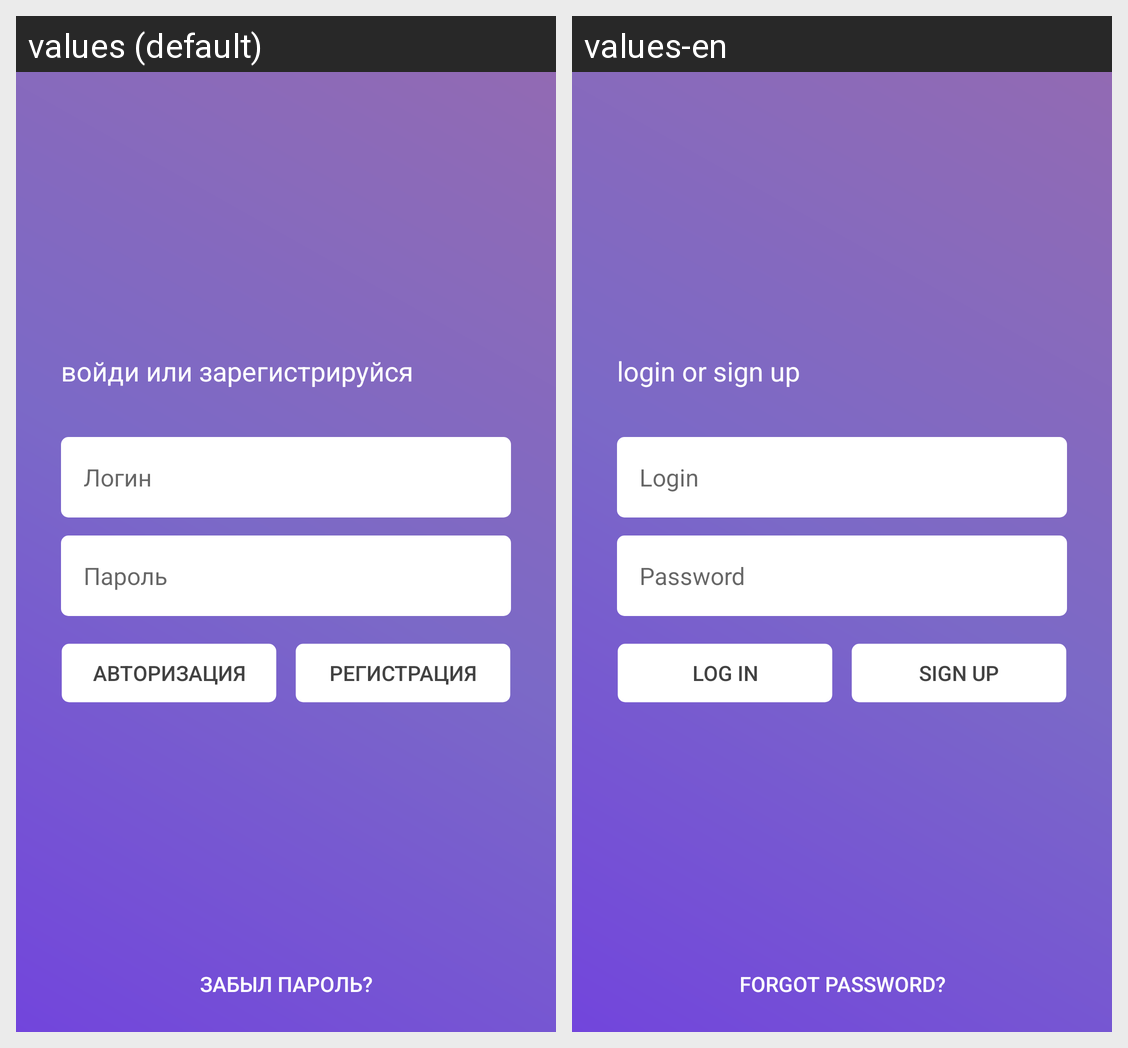

Locale-by-locale string values for the Android screen shown in this grid:
Android screen res/layout/activity_login.xml rendered under 2 locales, left to right: values (default), values-en. Device: Nexus 5 (rendered at 1080×1920; each locale shown at half size, 540×960, under a caption strip naming it); theme AppTheme.
Strings drawn on this screen, with the default value and each locale's value (text and hints the layout hard-codes, and strings that could not be matched under every locale, appear in the picture but are not listed):

login
  values: Логин
  values-en: Login

hello_under
  values: войди или зарегистрируйся
  values-en: login or sign up

password
  values: Пароль
  values-en: Password

sign_in_button_text
  values: Авторизация
  values-en: Log in

sign_out_button_text
  values: Регистрация
  values-en: Sign up

forgot_password
  values: Забыл пароль?
  values-en: Forgot password?
